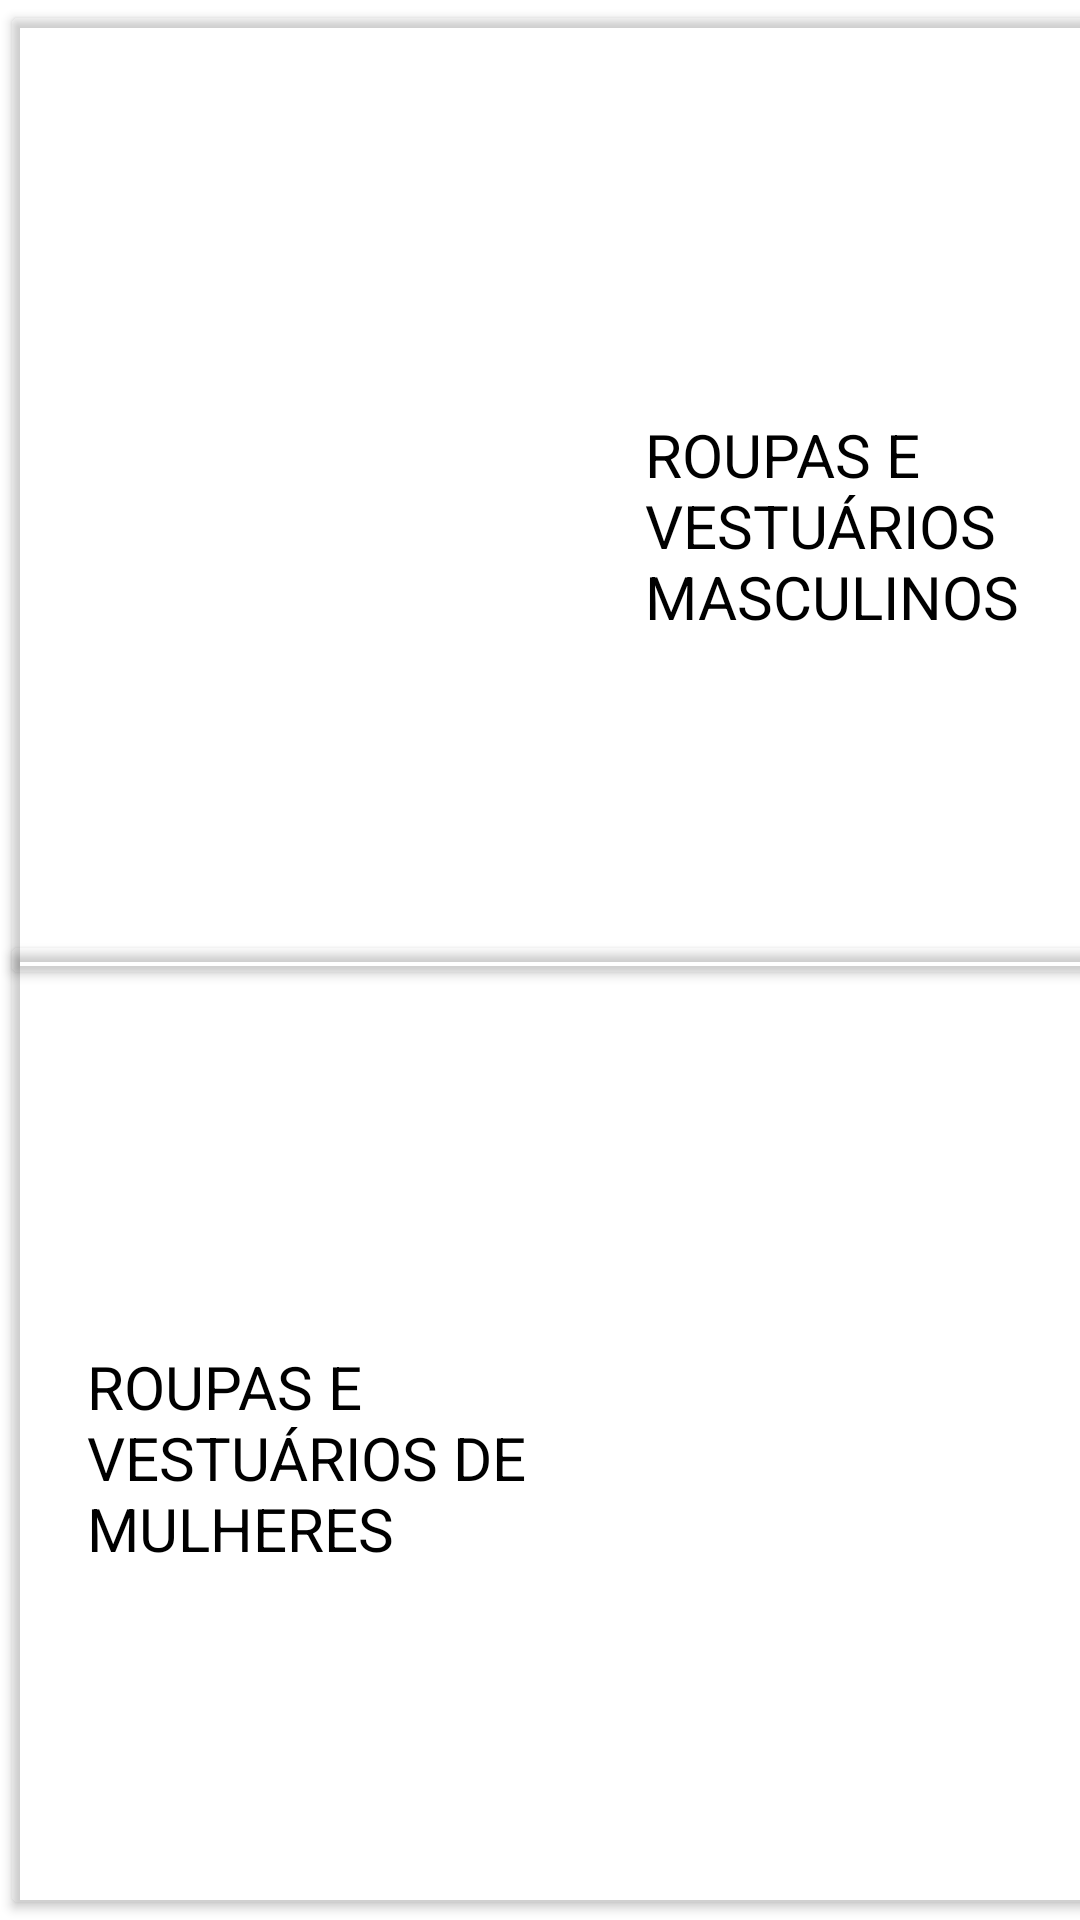

Write the Android layout XML for this screen, with the resource values it uses.
<!-- AndroidManifest.xml: application theme AppTheme -->
<!-- res/layout/activity_roupas.xml -->
<?xml version="1.0" encoding="utf-8"?>
<androidx.constraintlayout.widget.ConstraintLayout xmlns:android="http://schemas.android.com/apk/res/android"
    xmlns:app="http://schemas.android.com/apk/res-auto"
    xmlns:tools="http://schemas.android.com/tools"
    android:layout_width="match_parent"
    android:layout_height="match_parent"
    android:background="@drawable/pjimage"
    tools:context=".Roupas">

    <Button
        android:id="@+id/btn_homem"
        android:layout_width="425dp"
        android:layout_height="330dp"
        android:backgroundTint="#00000000"
        app:layout_constraintBottom_toBottomOf="parent"
        app:layout_constraintEnd_toEndOf="parent"
        app:layout_constraintHorizontal_bias="0.0"
        app:layout_constraintStart_toStartOf="parent"
        app:layout_constraintTop_toTopOf="parent"
        app:layout_constraintVertical_bias="0.0" />

    <Button
        android:id="@+id/btn_mulher"
        android:layout_width="425dp"
        android:layout_height="330dp"
        android:backgroundTint="#00000000"
        app:layout_constraintBottom_toBottomOf="parent"
        app:layout_constraintEnd_toEndOf="parent"
        app:layout_constraintHorizontal_bias="0.0"
        app:layout_constraintStart_toStartOf="parent"
        app:layout_constraintTop_toTopOf="parent"
        app:layout_constraintVertical_bias="1.0" />

    <TextView
        android:id="@+id/textView8"
        android:layout_width="132dp"
        android:layout_height="97dp"
        android:text="ROUPAS E VESTUÁRIOS MASCULINOS"
        android:textColor="#000000"
        android:textSize="20sp"
        app:layout_constraintBottom_toBottomOf="parent"
        app:layout_constraintEnd_toEndOf="parent"
        app:layout_constraintHorizontal_bias="0.943"
        app:layout_constraintStart_toStartOf="parent"
        app:layout_constraintTop_toTopOf="parent"
        app:layout_constraintVertical_bias="0.254" />

    <TextView
        android:id="@+id/textView9"
        android:layout_width="155dp"
        android:layout_height="77dp"
        android:text="ROUPAS E VESTUÁRIOS DE MULHERES"
        android:textColor="#000000"
        android:textSize="20sp"
        app:layout_constraintBottom_toBottomOf="parent"
        app:layout_constraintEnd_toEndOf="parent"
        app:layout_constraintHorizontal_bias="0.141"
        app:layout_constraintStart_toStartOf="parent"
        app:layout_constraintTop_toTopOf="parent"
        app:layout_constraintVertical_bias="0.797" />
</androidx.constraintlayout.widget.ConstraintLayout>
<!-- resources referenced by this layout -->
<resources>

</resources>
